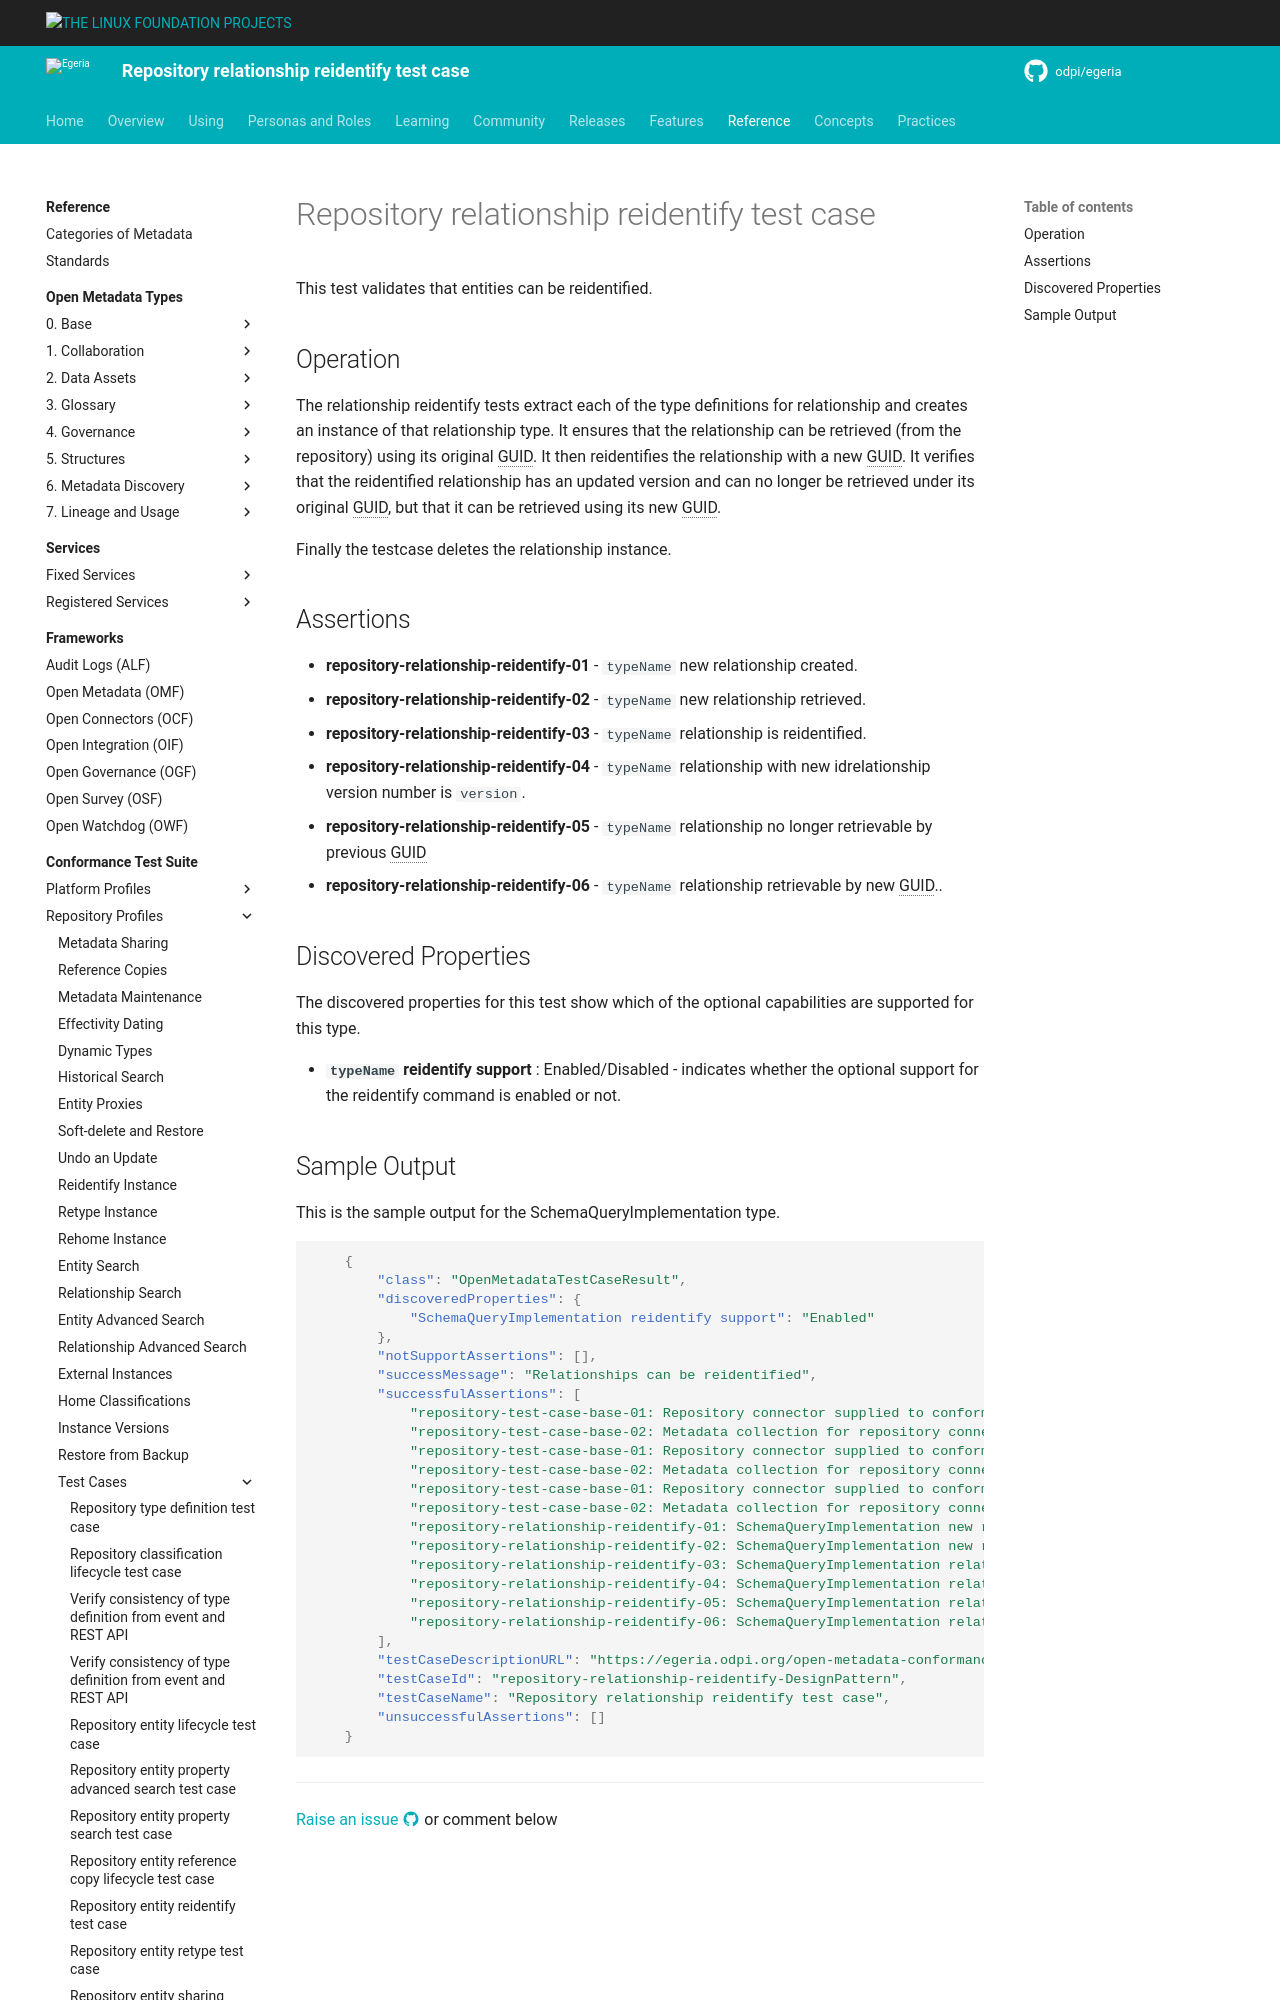

repository: odpi/egeria-docs · page: guides/cts/repository-workbench/test-cases/repository-relationship-reidentify-test-case/index.html · generator: mkdocs

<!-- SPDX-License-Identifier: CC-BY-4.0 -->
<!-- Copyright Contributors to the ODPi Egeria project. -->

# Repository relationship reidentify test case

This test validates that entities can be reidentified.

## Operation

The relationship reidentify tests extract each of the type definitions for relationship and creates an instance of that relationship type.
It ensures that the relationship can be retrieved (from the repository) using its original GUID. It then reidentifies the
relationship with a new GUID. It verifies that the reidentified relationship has an updated version and can no longer be retrieved under its
original GUID, but that it can be retrieved using its new GUID.

Finally the testcase deletes the relationship instance.

## Assertions

* **repository-relationship-reidentify-01** - `typeName` new relationship created.
* **repository-relationship-reidentify-02** - `typeName` new relationship retrieved.
* **repository-relationship-reidentify-03** - `typeName` relationship is reidentified.
* **repository-relationship-reidentify-04** - `typeName` relationship with new idrelationship version number is `version`.
* **repository-relationship-reidentify-05** - `typeName` relationship no longer retrievable by previous GUID
* **repository-relationship-reidentify-06** - `typeName` relationship retrievable by new GUID..


## Discovered Properties

The discovered properties for this test show which of the optional capabilities are supported for this type.

* **`typeName` reidentify support** : Enabled/Disabled - indicates whether the optional support for the reidentify command is enabled or not.
